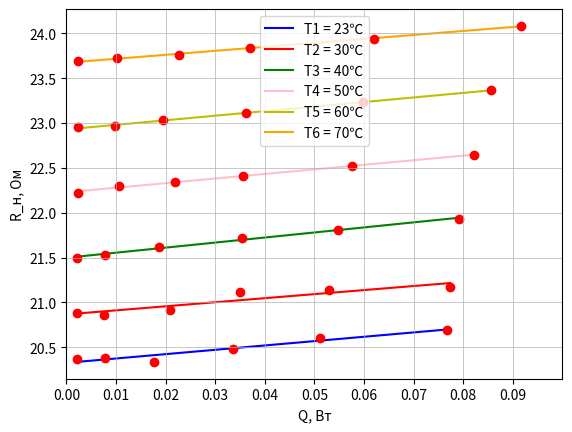

Recreate this plot in Python.
import numpy as np
import matplotlib.pyplot as plt

T1 = 23
I_1 = (10**(-3))*np.array([10.16, 19.627, 29.5, 40.53, 49.8, 60.88]) #мА
U_n1 = np.array([0.207, 0.4, 0.6, 0.83, 1.026, 1.26])#В
R_n1 = U_n1/I_1
Q1 = U_n1*I_1

print(Q1)
print(R_n1)

fig1, ax = plt.subplots()

t1 = np.polyfit(Q1, R_n1, 1)
f1 = np.poly1d(t1)

plt.scatter(Q1, R_n1, c="r", zorder = 1)
plt.plot(Q1, f1(Q1), label = 'T1 = 23℃',
         linestyle='-', alpha = 1,
         color = 'blue', ms=5, zorder = 0)
plt.grid(linewidth = 0.5)

sr_Q1 = sum(Q1)/6
sr_R_n1 = sum(R_n1)/6
sr_R_n1_kv = sum(R_n1**2)/6
sr_kv_R_n1 = sr_R_n1**2
sr_QR1 = sum(Q1*R_n1)/6
sr_Q_kv1 = sum(Q1**2)/6
sr_kv_Q1 = sr_Q1**2
k1 = (sr_QR1 - sr_Q1*sr_R_n1)/(sr_Q_kv1 - sr_kv_Q1)
sigma_angle_1 = (1/(6**0.5))*(((sr_R_n1_kv - sr_kv_R_n1)/(sr_Q_kv1 - sr_kv_Q1) - k1**2)**0.5)
sigma_R01 = sigma_angle_1*(sr_Q_kv1 - sr_kv_Q1)**0.5
print("Погрешности: ", sigma_angle_1, sigma_R01)
print(k1, f1(0))
print()


T2 = 30
I_2 = (10**(-3))*np.array([10.15, 19.08, 31.56, 40.73, 50, 60.47]) #мА
U_n2 = np.array([0.212, 0.398, 0.66, 0.86, 1.057, 1.28])#В
R_n2 = U_n2/I_2
Q2 = U_n2*I_2

print(Q2)
print(R_n2)

t2 = np.polyfit(Q2, R_n2, 1)
f2 = np.poly1d(t2)

plt.scatter(Q2, R_n2, c="r", zorder = 1)
plt.plot(Q2, f2(Q2), label = 'T2 = 30℃',
         linestyle='-', alpha = 1,
         color = 'r', ms=5, zorder = 0)
plt.grid(linewidth = 0.5)

sr_Q2 = sum(Q2)/6
sr_R_n2 = sum(R_n2)/6
sr_R_n2_kv = sum(R_n2**2)/6
sr_kv_R_n2 = sr_R_n2**2
sr_QR2 = sum(Q2*R_n2)/6
sr_Q_kv2 = sum(Q2**2)/6
sr_kv_Q2 = sr_Q2**2
k2 = (sr_QR2 - sr_Q2*sr_R_n2)/(sr_Q_kv2 - sr_kv_Q2)
sigma_angle_2 = (1/(6**0.5))*(((sr_R_n2_kv - sr_kv_R_n2)/(sr_Q_kv2 - sr_kv_Q2) - k2**2)**0.5)
sigma_R02 = sigma_angle_2*(sr_Q_kv2 - sr_kv_Q2)**0.5
print("Погрешности: ", sigma_angle_2, sigma_R02)
print(k2, f2(0))
print()

T3 = 40
I_3 = (10**(-3))*np.array([10.14, 19.04, 29.33, 40.345, 50.08, 60.04]) #мА
U_n3 = np.array([0.218, 0.41, 0.634, 0.876, 1.092, 1.317])#В
R_n3 = U_n3/I_3
Q3 = U_n3*I_3

print(Q3)
print(R_n3)

t3 = np.polyfit(Q3, R_n3, 1)
f3 = np.poly1d(t3)

plt.scatter(Q3, R_n3, c="r", zorder = 1)
plt.plot(Q3, f3(Q3), label = 'T3 = 40℃',
         linestyle='-', alpha = 1,
         color = 'green', ms=5, zorder = 0)
plt.grid(linewidth = 0.5)

sr_Q3 = sum(Q3)/6
sr_R_n3 = sum(R_n3)/6
sr_R_n3_kv = sum(R_n3**2)/6
sr_kv_R_n3 = sr_R_n3**2
sr_QR3 = sum(Q3*R_n3)/6
sr_Q_kv3 = sum(Q3**2)/6
sr_kv_Q3 = sr_Q3**2
k3 = (sr_QR3 - sr_Q3*sr_R_n3)/(sr_Q_kv3 - sr_kv_Q3)
sigma_angle_3 = (1/(6**0.5))*(((sr_R_n3_kv - sr_kv_R_n3)/(sr_Q_kv3 - sr_kv_Q3) - k3**2)**0.5)
sigma_R03 = sigma_angle_2*(sr_Q_kv3 - sr_kv_Q3)**0.5
print("Погрешности: ", sigma_angle_3, sigma_R03)
print(k3, f3(0))
print()

T4 = 50
I_4 = (10**(-3))*np.array([10.124, 21.84, 31.288, 39.895, 50.53, 60.272]) #мА
U_n4 = np.array([0.225, 0.487, 0.699, 0.894, 1.138, 1.365])#В
R_n4 = U_n4/I_4
Q4 = U_n4*I_4

print(Q4)
print(R_n4)

t4 = np.polyfit(Q4, R_n4, 1)
f4 = np.poly1d(t4)

plt.scatter(Q4, R_n4, c="r", zorder = 1)
plt.plot(Q4, f4(Q4), label = 'T4 = 50℃',
         linestyle='-', alpha = 1,
         color = 'pink', ms=5, zorder = 0)
plt.grid(linewidth = 0.5)

sr_Q4 = sum(Q4)/6
sr_R_n4 = sum(R_n4)/6
sr_R_n4_kv = sum(R_n4**2)/6
sr_kv_R_n4 = sr_R_n4**2
sr_QR4 = sum(Q4*R_n4)/6
sr_Q_kv4 = sum(Q4**2)/6
sr_kv_Q4 = sr_Q4**2
k4 = (sr_QR4 - sr_Q4*sr_R_n4)/(sr_Q_kv4 - sr_kv_Q4)
sigma_angle_4 = (1/(6**0.5))*(((sr_R_n4_kv - sr_kv_R_n4)/(sr_Q_kv4 - sr_kv_Q4) - k4**2)**0.5)
sigma_R04 = sigma_angle_4*(sr_Q_kv4 - sr_kv_Q4)**0.5
print("Погрешности: ", sigma_angle_4, sigma_R04)
print(k4, f4(0))
print()

T6 = 60
I_6 = (10**(-3))*np.array([10.107, 20.726, 29.048, 39.637, 50.703, 60.512]) #мА
U_n6 = np.array([0.232, 0.476, 0.669, 0.916, 1.178, 1.414])#В
R_n6 = U_n6/I_6
Q6 = U_n6*I_6

print(Q6)
print(R_n6)

t6 = np.polyfit(Q6, R_n6, 1)
f6 = np.poly1d(t6)

plt.scatter(Q6, R_n6, c="r", zorder = 1)
plt.plot(Q6, f6(Q6), label = 'T5 = 60℃',
         linestyle='-', alpha = 1,
         color = 'y', ms=5, zorder = 0)
plt.grid(linewidth = 0.5)

sr_Q6 = sum(Q6)/6
sr_R_n6 = sum(R_n6)/6
sr_R_n6_kv = sum(R_n6**2)/6
sr_kv_R_n6 = sr_R_n6**2
sr_QR6 = sum(Q6*R_n6)/6
sr_Q_kv6 = sum(Q6**2)/6
sr_kv_Q6 = sr_Q6**2
k6 = (sr_QR6 - sr_Q6*sr_R_n6)/(sr_Q_kv6 - sr_kv_Q6)
sigma_angle_6 = (1/(6**0.5))*(((sr_R_n6_kv - sr_kv_R_n6)/(sr_Q_kv6 - sr_kv_Q6) - k6**2)**0.5)
sigma_R06 = sigma_angle_6*(sr_Q_kv6 - sr_kv_Q6)**0.5
print("Погрешности: ", sigma_angle_6, sigma_R06)
print(k6, f6(0))
print()

T7 = 70
I_7 = (10**(-3))*np.array([10.09, 20.657, 30.972, 39.383, 50.877, 61.702]) #мА
U_n7 = np.array([0.239, 0.49, 0.736, 0.939, 1.218, 1.486])#В
R_n7 = U_n7/I_7
Q7 = U_n7*I_7

print(Q7)
print(R_n7)

t7 = np.polyfit(Q7, R_n7, 1)
f7 = np.poly1d(t7)

plt.scatter(Q7, R_n7, c="r", zorder = 1)
plt.plot(Q7, f7(Q7), label = 'T6 = 70℃',
         linestyle='-', alpha = 1,
         color = 'orange', ms=5, zorder = 0)
plt.xlim(0, 0.1)
plt.grid(linewidth = 0.5)

sr_Q7 = sum(Q7)/6
sr_R_n7 = sum(R_n7)/6
sr_R_n7_kv = sum(R_n7**2)/6
sr_kv_R_n7 = sr_R_n7**2
sr_QR7 = sum(Q7*R_n7)/6
sr_Q_kv7 = sum(Q7**2)/6
sr_kv_Q7 = sr_Q7**2
k7 = (sr_QR7 - sr_Q7*sr_R_n7)/(sr_Q_kv7 - sr_kv_Q7)
sigma_angle_7 = (1/(6**0.5))*(((sr_R_n7_kv - sr_kv_R_n7)/(sr_Q_kv7 - sr_kv_Q7) - k7**2)**0.5)
sigma_R07 = sigma_angle_7*(sr_Q_kv7 - sr_kv_Q7)**0.5
print("Погрешности: ", sigma_angle_7, sigma_R07)
print(k7, f7(0))
print()

major_ticks = np.arange(0, 0.1, 0.01)
plt.xticks(major_ticks)
plt.xlabel('Q, Вт', fontsize=10)
plt.ylabel('R_н, Ом', fontsize=10)
plt.savefig("График зависимости мощности от сопротивления", dpi=600)
plt.legend()

plt.show()